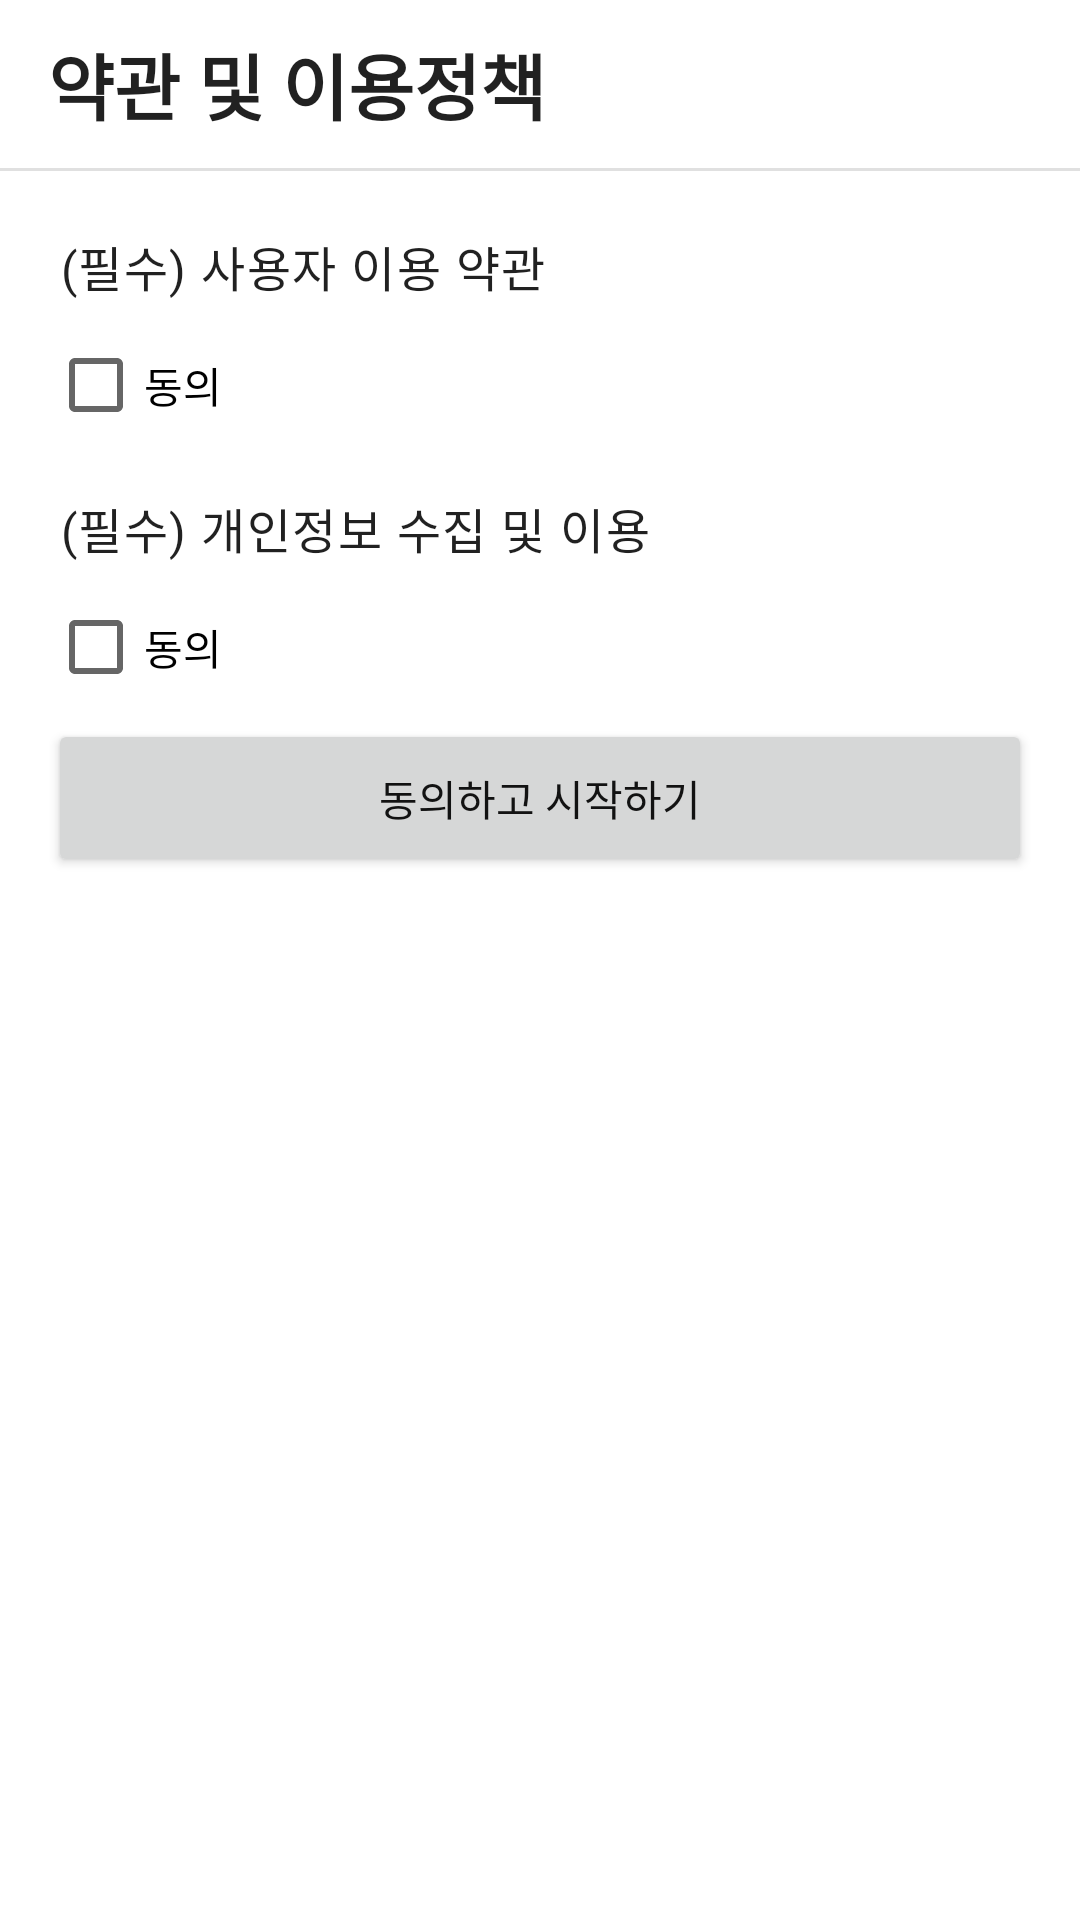

Write the Android layout XML for this screen, with the resource values it uses.
<!-- AndroidManifest.xml: application theme AppTheme -->
<!-- res/layout/activity_agree_policy.xml -->
<?xml version="1.0" encoding="utf-8"?>
<layout xmlns:tools="http://schemas.android.com/tools"
    xmlns:android="http://schemas.android.com/apk/res/android"
    xmlns:app="http://schemas.android.com/apk/res-auto">

    <data>
        <variable
            name="viewModel"
            type="com.yologger.presentation.screen.auth.agreePolicy.AgreePolicyViewModel" />
    </data>

    <LinearLayout
        android:layout_width="match_parent"
        android:layout_height="match_parent"
        android:orientation="vertical"
        tools:context=".screen.auth.agreePolicy.AgreePolicyActivity">
        <LinearLayout
            android:layout_width="match_parent"
            android:layout_height="wrap_content"
            android:orientation="vertical">
            <com.google.android.material.appbar.MaterialToolbar
                android:id="@+id/toolbar"
                android:layout_width="match_parent"
                android:layout_height="wrap_content"
                android:minHeight="?attr/actionBarSize">
                <TextView
                    android:layout_width="wrap_content"
                    android:layout_height="wrap_content"
                    style="@style/TextAppearance.MaterialComponents.Headline5"
                    android:textStyle="bold"
                    android:text="약관 및 이용정책"/>
            </com.google.android.material.appbar.MaterialToolbar>
            <View
                android:id="@+id/divider"
                android:layout_width="match_parent"
                android:layout_height="1dp"
                android:background="?android:attr/listDivider" />
        </LinearLayout>
        <LinearLayout
            android:layout_width="match_parent"
            android:layout_height="0dp"
            android:layout_weight="1"
            android:padding="@dimen/padding_md"
            android:orientation="vertical">
            <LinearLayout
                android:id="@+id/buttonTerms"
                android:layout_width="match_parent"
                android:layout_height="wrap_content"
                android:padding="@dimen/padding_xs"
                android:orientation="horizontal">
                <TextView
                    android:layout_width="0dp"
                    android:layout_weight="1"
                    android:layout_height="wrap_content"
                    android:layout_gravity="center"
                    style="@style/TextAppearance.MaterialComponents.Body1"
                    android:text="(필수) 사용자 이용 약관" />
                <ImageView
                    app:layout_constraintTop_toTopOf="parent"
                    app:layout_constraintEnd_toEndOf="parent"
                    android:layout_width="wrap_content"
                    android:layout_height="wrap_content"
                    android:layout_gravity="center"
                    android:background="@android:color/transparent"
                    android:src="@drawable/icon_toggle_24_filled_arrow_keyboard_right" />
            </LinearLayout>
            <CheckBox
                android:layout_width="wrap_content"
                android:layout_height="wrap_content"
                android:checked="@={viewModel.liveIsTermsChecked}"
                android:text="동의"/>

            <LinearLayout
                android:id="@+id/buttonPolicy"
                android:layout_marginTop="@dimen/margin_sm"
                android:layout_width="match_parent"
                android:layout_height="wrap_content"
                android:padding="@dimen/padding_xs"
                android:orientation="horizontal">
                <TextView
                    android:layout_width="0dp"
                    android:layout_weight="1"
                    android:layout_height="wrap_content"
                    android:layout_gravity="center"
                    style="@style/TextAppearance.MaterialComponents.Body1"
                    android:text="(필수) 개인정보 수집 및 이용" />
                <ImageView
                    app:layout_constraintTop_toTopOf="parent"
                    app:layout_constraintEnd_toEndOf="parent"
                    android:layout_width="wrap_content"
                    android:layout_height="wrap_content"
                    android:layout_gravity="center"
                    android:background="@android:color/transparent"
                    android:src="@drawable/icon_toggle_24_filled_arrow_keyboard_right" />
            </LinearLayout>
            <CheckBox
                android:layout_width="wrap_content"
                android:layout_height="wrap_content"
                android:checked="@={viewModel.liveIsPolicyChecked}"
                android:text="동의"/>
            <Button
                android:id="@+id/buttonNext"
                android:layout_width="match_parent"
                android:layout_height="wrap_content"
                android:padding="@dimen/padding_md"
                android:enabled="@{(viewModel.liveIsTermsChecked &amp;&amp; viewModel.liveIsPolicyChecked) ? true : false}"
                android:text="동의하고 시작하기"/>
        </LinearLayout>
    </LinearLayout>
</layout>
<!-- resources referenced by this layout -->
<resources>
  <dimen name="margin_sm">8dp</dimen>
  <dimen name="padding_md">16dp</dimen>
  <dimen name="padding_xs">4dp</dimen>
  <style name="AppTheme" parent="Base.AppTheme">
      </style>
  <style name="Base.AppTheme" parent="Theme.MaterialComponents.DayNight.NoActionBar">
          
          <item name="colorPrimary">@color/blue_500</item>
          <item name="colorPrimaryVariant">@color/blue_700</item>
          <item name="colorOnPrimary">@color/white</item>
          
          <item name="colorSecondary">@color/blue_500</item>
          <item name="colorSecondaryVariant">@color/blue_700</item>
          <item name="colorOnSecondary">@color/white</item>
          
          <item name="android:statusBarColor" tools:targetApi="l">@color/white</item>
          <item name="android:windowLightStatusBar" tools:targetApi="m">true</item>
          
          <item name="android:textColor">@color/light_black</item>
      </style>
  <color name="blue_500">#108DED</color>
  <color name="blue_700">#0876CA</color>
  <color name="white">#FFFFFFFF</color>
  <color name="light_black">#121212</color>
</resources>
